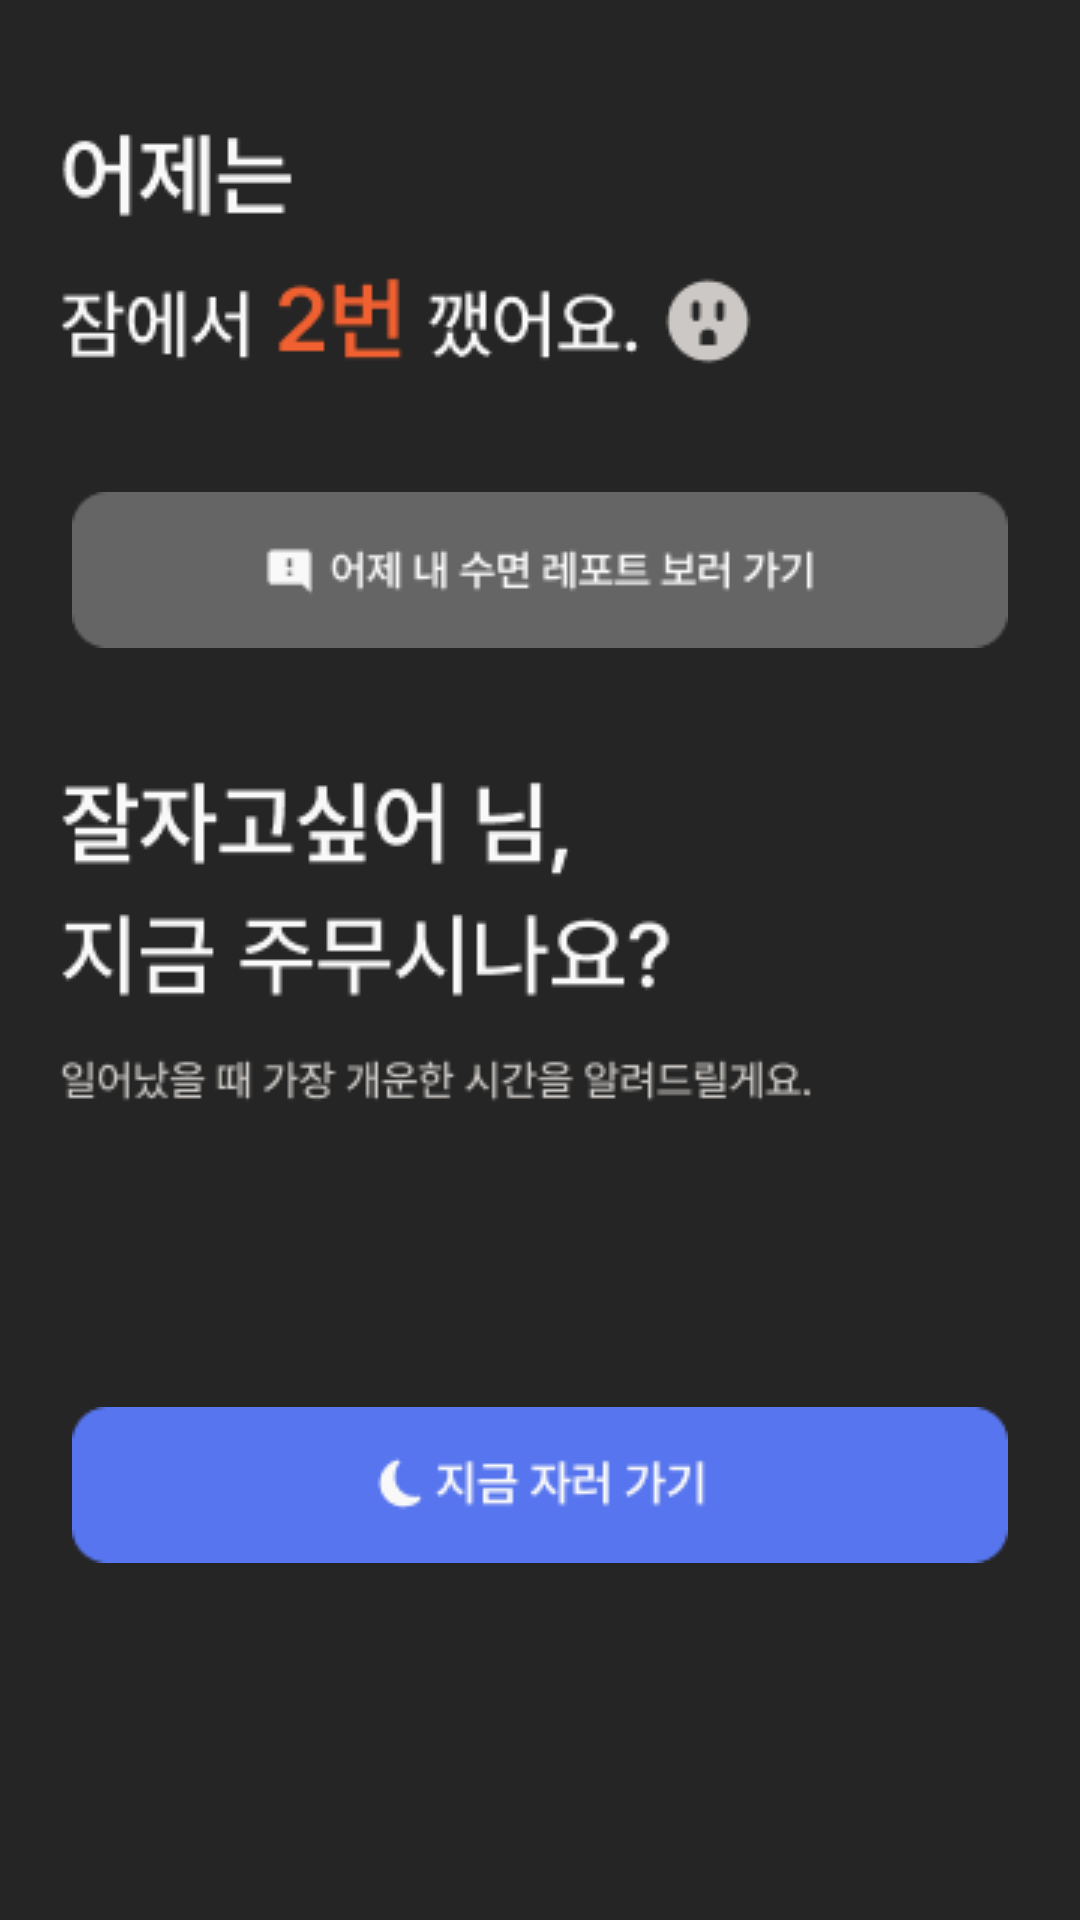

Produce the Android XML layout that renders to this screen, including the resource entries it uses.
<!-- AndroidManifest.xml: application theme Theme.Sleeper -->
<!-- res/layout/fragment_main.xml -->
<?xml version="1.0" encoding="utf-8"?>
<LinearLayout xmlns:android="http://schemas.android.com/apk/res/android"
    xmlns:tools="http://schemas.android.com/tools"
    android:layout_width="match_parent"
    android:layout_height="match_parent"
    android:background="@color/gray700"
    tools:context=".fragment.MainFragment"
    android:orientation="vertical">

    <ImageView
        android:layout_width="wrap_content"
        android:layout_height="wrap_content"
        android:src="@drawable/main_text1"
        android:layout_marginTop="40dp"
        android:layout_marginLeft="20dp"
        />

    <ImageView
        android:id="@+id/gotoReport"
        android:layout_width="wrap_content"
        android:layout_height="wrap_content"
        android:src="@drawable/main_btn1"
        android:layout_gravity="center"
        android:layout_marginTop="40dp"
        />

    <ImageView
        android:layout_width="wrap_content"
        android:layout_height="wrap_content"
        android:src="@drawable/main_text2"
        android:layout_marginTop="40dp"
        android:layout_marginLeft="20dp"
        />

    <ImageView
        android:id="@+id/gotoRecord"
        android:layout_width="wrap_content"
        android:layout_height="wrap_content"
        android:layout_gravity="center"
        android:layout_marginTop="100dp"
        android:src="@drawable/main_btn2"
        />

</LinearLayout>
<!-- resources referenced by this layout -->
<resources>
  <color name="gray700">#FF252525</color>
  <!-- drawable main_btn1: png bitmap (drawable, 2340 bytes) -->
  <!-- drawable main_btn2: png bitmap (drawable-v24, 2021 bytes) -->
  <!-- drawable main_text1: png bitmap (drawable, 4686 bytes) -->
  <!-- drawable main_text2: png bitmap (drawable-v24, 8132 bytes) -->
  <style name="Theme.Sleeper" parent="Theme.MaterialComponents.DayNight.DarkActionBar">
          
          <item name="colorPrimary">@color/gray700</item>
          <item name="colorPrimaryVariant">@color/gray700</item>
          <item name="colorOnPrimary">@color/white</item>
          
          <item name="colorSecondary">@color/gray700</item>
          <item name="colorSecondaryVariant">@color/gray700</item>
          <item name="colorOnSecondary">@color/black</item>
          
          <item name="android:statusBarColor">?attr/colorPrimaryVariant</item>
          
      </style>
  <color name="white">#FFFFFFFF</color>
  <color name="black">#FF000000</color>
</resources>
